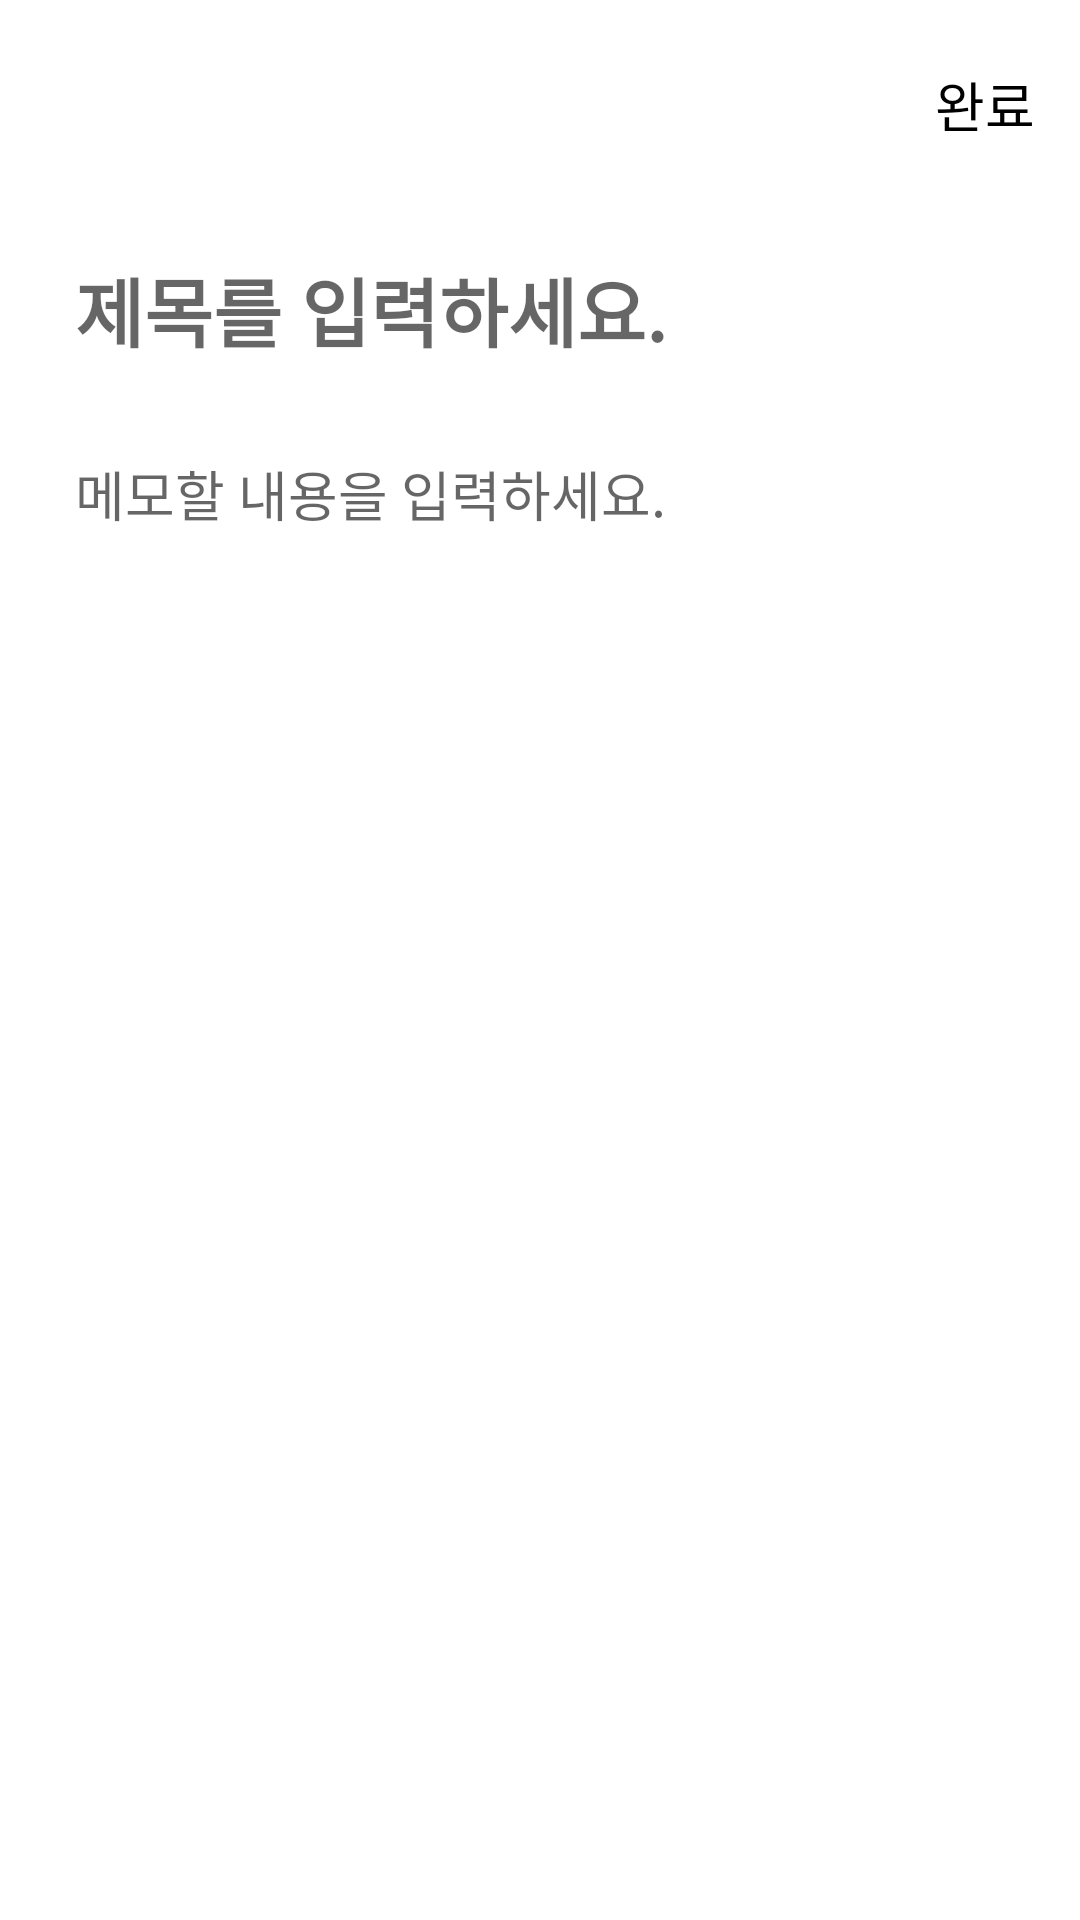

Write the Android layout XML for this screen, with the resource values it uses.
<!-- AndroidManifest.xml: application theme Theme.TodoApp -->
<!-- res/layout/activity_input_dialog.xml -->
<?xml version="1.0" encoding="utf-8"?>
<layout xmlns:android="http://schemas.android.com/apk/res/android"
    xmlns:app="http://schemas.android.com/apk/res-auto"
    xmlns:tools="http://schemas.android.com/tools">
    <data>

    </data>
<androidx.constraintlayout.widget.ConstraintLayout

    android:layout_width="match_parent"
    android:layout_height="match_parent"
    tools:context=".AddMemoActivity"
    android:background="#ffffff">

    <androidx.constraintlayout.widget.ConstraintLayout
        app:layout_constraintTop_toTopOf="parent"
        android:id="@+id/top"
        android:layout_width="match_parent"
        android:layout_height="wrap_content">

    <LinearLayout
        android:layout_marginLeft="15dp"
        android:layout_marginTop="10dp"
        android:id="@+id/leftTop"
        android:layout_width="wrap_content"
        android:layout_height="wrap_content"
        app:layout_constraintLeft_toLeftOf="parent"
        app:layout_constraintTop_toTopOf="parent">
        <androidx.appcompat.widget.AppCompatImageView
            android:id="@+id/insetBackBt"
            android:layout_width="30dp"
            android:layout_height="50dp"
            android:src="@drawable/back"
        />
    </LinearLayout>

    <LinearLayout
        android:layout_marginRight="15dp"
        android:layout_marginTop="10dp"
        android:id="@+id/rightTop"
        android:layout_width="wrap_content"
        android:layout_height="wrap_content"
        app:layout_constraintRight_toRightOf="parent"
        app:layout_constraintTop_toTopOf="parent">
        <androidx.appcompat.widget.AppCompatTextView
            android:id="@+id/insertBt"
            android:layout_width="wrap_content"
            android:layout_height="50dp"
            android:text="완료"
            android:gravity="center"
            android:textSize="18sp"
            android:textColor="@color/black"
            />
    </LinearLayout>
    </androidx.constraintlayout.widget.ConstraintLayout>


    <EditText
        android:id="@+id/titleEt"
        android:layout_marginLeft="25dp"
        android:layout_marginRight="25dp"
        app:layout_constraintTop_toBottomOf="@id/top"
        app:layout_constraintLeft_toLeftOf="parent"
        android:layout_width="match_parent"
        android:layout_height="wrap_content"
        app:layout_constraintVertical_bias="0"
        android:layout_marginTop="25dp"
        android:hint="제목를 입력하세요."
        android:textStyle="bold"
        android:fontFamily="@font/text"
        android:background="@android:color/transparent"
        android:textSize="25sp"
        />

   <EditText
       android:id="@+id/contentEt"
       android:layout_marginTop="30dp"
       android:layout_marginLeft="25dp"
       android:layout_marginRight="25dp"
       android:layout_width="match_parent"
       android:layout_height="0dp"
       android:hint="메모할 내용을 입력하세요."
       android:gravity="top"
       app:layout_constraintTop_toBottomOf="@id/titleEt"
       app:layout_constraintBottom_toBottomOf="parent"
       app:layout_constraintVertical_bias="0"
       android:background="@android:color/transparent"/>




</androidx.constraintlayout.widget.ConstraintLayout>
</layout>
<!-- resources referenced by this layout -->
<resources>
  <style name="Theme.TodoApp" parent="Theme.MaterialComponents.DayNight.NoActionBar">
          
          <item name="colorPrimary">@color/purple_500</item>
          <item name="colorPrimaryVariant">@color/purple_700</item>
          <item name="colorOnPrimary">@color/white</item>
          
          <item name="colorSecondary">@color/teal_200</item>
          <item name="colorSecondaryVariant">@color/teal_700</item>
          <item name="colorOnSecondary">@color/black</item>
          
          <item name="android:statusBarColor" tools:targetApi="l">?attr/colorPrimaryVariant</item>
          
      </style>
  <!-- not gathered from this repository: default colours our renderer supplied (Android Studio template values) -->
  <color name="purple_500">#FF6200EE</color>
  <color name="purple_700">#FF3700B3</color>
  <color name="teal_200">#FF03DAC5</color>
  <color name="teal_700">#FF018786</color>
  <color name="black">#FF000000</color>
  <color name="white">#FFFFFFFF</color>
</resources>
